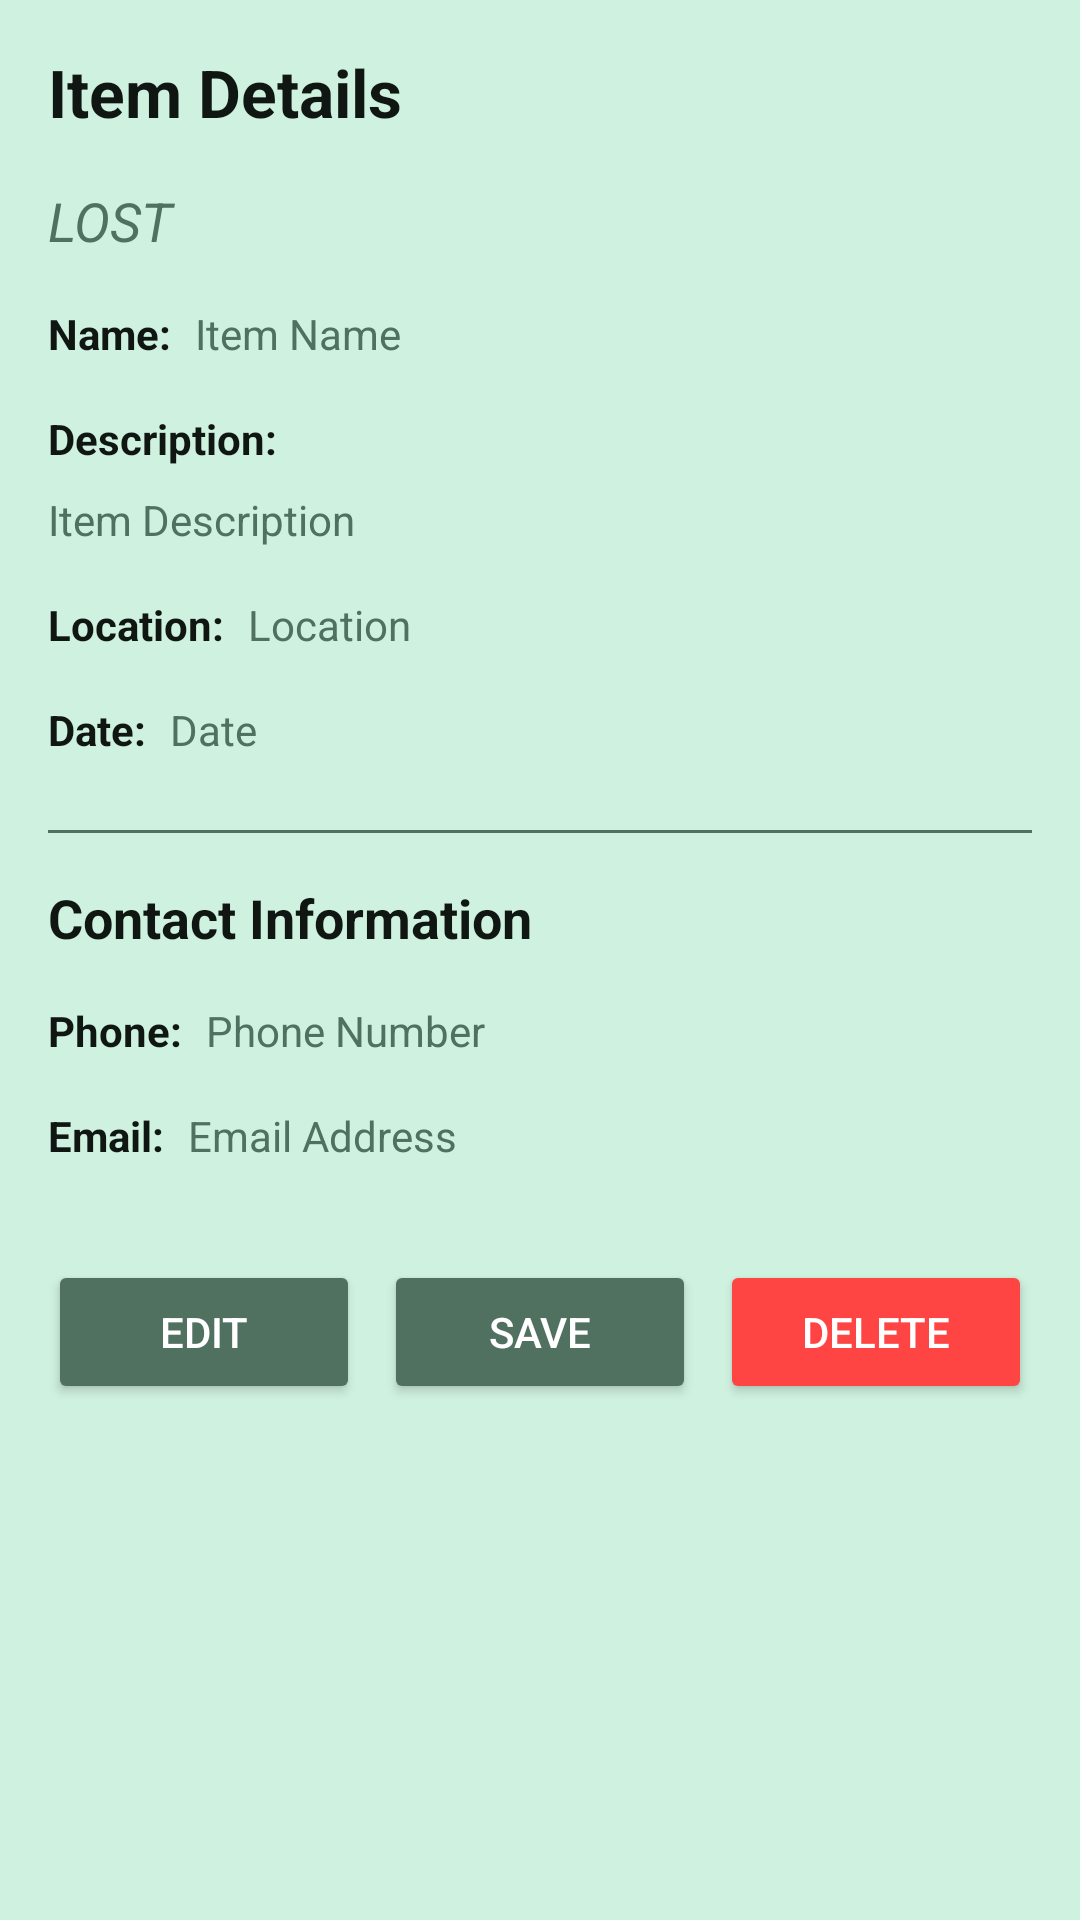

Produce the Android XML layout that renders to this screen, including the resource entries it uses.
<!-- AndroidManifest.xml: application theme Theme.LostFoundApp -->
<!-- res/layout/activity_item_detail.xml -->
<?xml version="1.0" encoding="utf-8"?>
<ScrollView xmlns:android="http://schemas.android.com/apk/res/android"
    xmlns:app="http://schemas.android.com/apk/res-auto"
    xmlns:tools="http://schemas.android.com/tools"
    android:layout_width="match_parent"
    android:layout_height="match_parent"
    android:background="@color/mint_light"
    tools:context=".ItemDetailActivity">

    <androidx.constraintlayout.widget.ConstraintLayout
        android:layout_width="match_parent"
        android:layout_height="wrap_content"
        android:padding="16dp">

        <TextView
            android:id="@+id/text_view_detail_title"
            android:layout_width="0dp"
            android:layout_height="wrap_content"
            android:text="Item Details"
            android:textAppearance="@style/TextAppearance.AppCompat.Large"
            android:textStyle="bold"
            android:textColor="@color/green_dark"
            app:layout_constraintEnd_toEndOf="parent"
            app:layout_constraintStart_toStartOf="parent"
            app:layout_constraintTop_toTopOf="parent" />

        <TextView
            android:id="@+id/text_view_detail_type"
            android:layout_width="0dp"
            android:layout_height="wrap_content"
            android:layout_marginTop="16dp"
            android:text="LOST"
            android:textAppearance="@style/TextAppearance.AppCompat.Medium"
            android:textStyle="italic"
            android:textColor="@color/green_medium"
            app:layout_constraintEnd_toEndOf="parent"
            app:layout_constraintStart_toStartOf="parent"
            app:layout_constraintTop_toBottomOf="@+id/text_view_detail_title" />

        <TextView
            android:id="@+id/text_view_name_label"
            android:layout_width="wrap_content"
            android:layout_height="wrap_content"
            android:layout_marginTop="16dp"
            android:text="Name:"
            android:textStyle="bold"
            android:textColor="@color/green_dark"
            app:layout_constraintStart_toStartOf="parent"
            app:layout_constraintTop_toBottomOf="@+id/text_view_detail_type" />

        <TextView
            android:id="@+id/text_view_detail_name"
            android:layout_width="0dp"
            android:layout_height="wrap_content"
            android:layout_marginStart="8dp"
            android:layout_marginTop="16dp"
            android:text="Item Name"
            android:textColor="@color/green_medium"
            app:layout_constraintEnd_toEndOf="parent"
            app:layout_constraintStart_toEndOf="@+id/text_view_name_label"
            app:layout_constraintTop_toBottomOf="@+id/text_view_detail_type" />

        <TextView
            android:id="@+id/text_view_description_label"
            android:layout_width="wrap_content"
            android:layout_height="wrap_content"
            android:layout_marginTop="16dp"
            android:text="Description:"
            android:textStyle="bold"
            android:textColor="@color/green_dark"
            app:layout_constraintStart_toStartOf="parent"
            app:layout_constraintTop_toBottomOf="@+id/text_view_name_label" />

        <TextView
            android:id="@+id/text_view_detail_description"
            android:layout_width="0dp"
            android:layout_height="wrap_content"
            android:layout_marginTop="8dp"
            android:text="Item Description"
            android:textColor="@color/green_medium"
            app:layout_constraintEnd_toEndOf="parent"
            app:layout_constraintStart_toStartOf="parent"
            app:layout_constraintTop_toBottomOf="@+id/text_view_description_label" />

        <TextView
            android:id="@+id/text_view_location_label"
            android:layout_width="wrap_content"
            android:layout_height="wrap_content"
            android:layout_marginTop="16dp"
            android:text="Location:"
            android:textStyle="bold"
            android:textColor="@color/green_dark"
            app:layout_constraintStart_toStartOf="parent"
            app:layout_constraintTop_toBottomOf="@+id/text_view_detail_description" />

        <TextView
            android:id="@+id/text_view_detail_location"
            android:layout_width="0dp"
            android:layout_height="wrap_content"
            android:layout_marginStart="8dp"
            android:layout_marginTop="16dp"
            android:text="Location"
            android:textColor="@color/green_medium"
            app:layout_constraintEnd_toEndOf="parent"
            app:layout_constraintStart_toEndOf="@+id/text_view_location_label"
            app:layout_constraintTop_toBottomOf="@+id/text_view_detail_description" />

        <TextView
            android:id="@+id/text_view_date_label"
            android:layout_width="wrap_content"
            android:layout_height="wrap_content"
            android:layout_marginTop="16dp"
            android:text="Date:"
            android:textStyle="bold"
            android:textColor="@color/green_dark"
            app:layout_constraintStart_toStartOf="parent"
            app:layout_constraintTop_toBottomOf="@+id/text_view_location_label" />

        <TextView
            android:id="@+id/text_view_detail_date"
            android:layout_width="0dp"
            android:layout_height="wrap_content"
            android:layout_marginStart="8dp"
            android:layout_marginTop="16dp"
            android:text="Date"
            android:textColor="@color/green_medium"
            app:layout_constraintEnd_toEndOf="parent"
            app:layout_constraintStart_toEndOf="@+id/text_view_date_label"
            app:layout_constraintTop_toBottomOf="@+id/text_view_detail_location" />

        <View
            android:id="@+id/divider"
            android:layout_width="match_parent"
            android:layout_height="1dp"
            android:layout_marginTop="24dp"
            android:background="@color/green_medium"
            app:layout_constraintTop_toBottomOf="@+id/text_view_detail_date" />

        <TextView
            android:id="@+id/text_view_contact_title"
            android:layout_width="0dp"
            android:layout_height="wrap_content"
            android:layout_marginTop="16dp"
            android:text="Contact Information"
            android:textAppearance="@style/TextAppearance.AppCompat.Medium"
            android:textStyle="bold"
            android:textColor="@color/green_dark"
            app:layout_constraintEnd_toEndOf="parent"
            app:layout_constraintStart_toStartOf="parent"
            app:layout_constraintTop_toBottomOf="@+id/divider" />

        <TextView
            android:id="@+id/text_view_phone_label"
            android:layout_width="wrap_content"
            android:layout_height="wrap_content"
            android:layout_marginTop="16dp"
            android:text="Phone:"
            android:textStyle="bold"
            android:textColor="@color/green_dark"
            app:layout_constraintStart_toStartOf="parent"
            app:layout_constraintTop_toBottomOf="@+id/text_view_contact_title" />

        <TextView
            android:id="@+id/text_view_detail_phone"
            android:layout_width="0dp"
            android:layout_height="wrap_content"
            android:layout_marginStart="8dp"
            android:layout_marginTop="16dp"
            android:text="Phone Number"
            android:textColor="@color/green_medium"
            app:layout_constraintEnd_toEndOf="parent"
            app:layout_constraintStart_toEndOf="@+id/text_view_phone_label"
            app:layout_constraintTop_toBottomOf="@+id/text_view_contact_title" />

        <TextView
            android:id="@+id/text_view_email_label"
            android:layout_width="wrap_content"
            android:layout_height="wrap_content"
            android:layout_marginTop="16dp"
            android:text="Email:"
            android:textStyle="bold"
            android:textColor="@color/green_dark"
            app:layout_constraintStart_toStartOf="parent"
            app:layout_constraintTop_toBottomOf="@+id/text_view_phone_label" />

        <TextView
            android:id="@+id/text_view_detail_email"
            android:layout_width="0dp"
            android:layout_height="wrap_content"
            android:layout_marginStart="8dp"
            android:layout_marginTop="16dp"
            android:text="Email Address"
            android:textColor="@color/green_medium"
            app:layout_constraintEnd_toEndOf="parent"
            app:layout_constraintStart_toEndOf="@+id/text_view_email_label"
            app:layout_constraintTop_toBottomOf="@+id/text_view_detail_phone" />

        <Button
            android:id="@+id/button_edit"
            android:layout_width="0dp"
            android:layout_height="wrap_content"
            android:layout_marginTop="32dp"
            android:layout_marginEnd="4dp"
            android:text="Edit"
            android:backgroundTint="@color/green_medium"
            android:textColor="@color/white"
            app:layout_constraintEnd_toStartOf="@+id/button_save"
            app:layout_constraintHorizontal_bias="0.33"
            app:layout_constraintStart_toStartOf="parent"
            app:layout_constraintTop_toBottomOf="@+id/text_view_detail_email" />

        <Button
            android:id="@+id/button_save"
            android:layout_width="0dp"
            android:layout_height="wrap_content"
            android:layout_marginStart="4dp"
            android:layout_marginTop="32dp"
            android:layout_marginEnd="4dp"
            android:text="Save"
            android:backgroundTint="@color/green_medium"
            android:textColor="@color/white"
            app:layout_constraintEnd_toStartOf="@+id/button_delete"
            app:layout_constraintHorizontal_bias="0.33"
            app:layout_constraintStart_toEndOf="@+id/button_edit"
            app:layout_constraintTop_toBottomOf="@+id/text_view_detail_email" />

        <Button
            android:id="@+id/button_delete"
            android:layout_width="0dp"
            android:layout_height="wrap_content"
            android:layout_marginStart="4dp"
            android:layout_marginTop="32dp"
            android:text="Delete"
            android:backgroundTint="@android:color/holo_red_light"
            android:textColor="@color/white"
            app:layout_constraintEnd_toEndOf="parent"
            app:layout_constraintHorizontal_bias="0.33"
            app:layout_constraintStart_toEndOf="@+id/button_save"
            app:layout_constraintTop_toBottomOf="@+id/text_view_detail_email" />

    </androidx.constraintlayout.widget.ConstraintLayout>
</ScrollView>
<!-- resources referenced by this layout -->
<resources>
  <color name="green_dark">#101713</color>
  <color name="green_medium">#507160</color>
  <color name="mint_light">#CFF1DF</color>
  <color name="white">#FFFFFFFF</color>
  <style name="Theme.LostFoundApp" parent="Base.Theme.LostFoundApp" />
  <style name="Base.Theme.LostFoundApp" parent="Theme.Material3.DayNight.NoActionBar">
          
          <item name="colorPrimary">@color/green_medium</item>
          <item name="colorPrimaryVariant">@color/green_dark</item>
          <item name="colorOnPrimary">@color/white</item>
          
          
          <item name="colorSecondary">@color/mint_light</item>
          <item name="colorSecondaryVariant">@color/mint_dark</item>
          <item name="colorOnSecondary">@color/green_dark</item>
          
          
          <item name="android:statusBarColor">@color/green_dark</item>
          
          
          <item name="android:colorBackground">@color/mint_light</item>
          <item name="colorSurface">@color/white</item>
          <item name="colorOnSurface">@color/green_dark</item>
          
          
          <item name="android:textColorPrimary">@color/green_dark</item>
          <item name="android:textColorSecondary">@color/green_medium</item>
      </style>
  <color name="mint_dark">#AFDCC3</color>
</resources>
